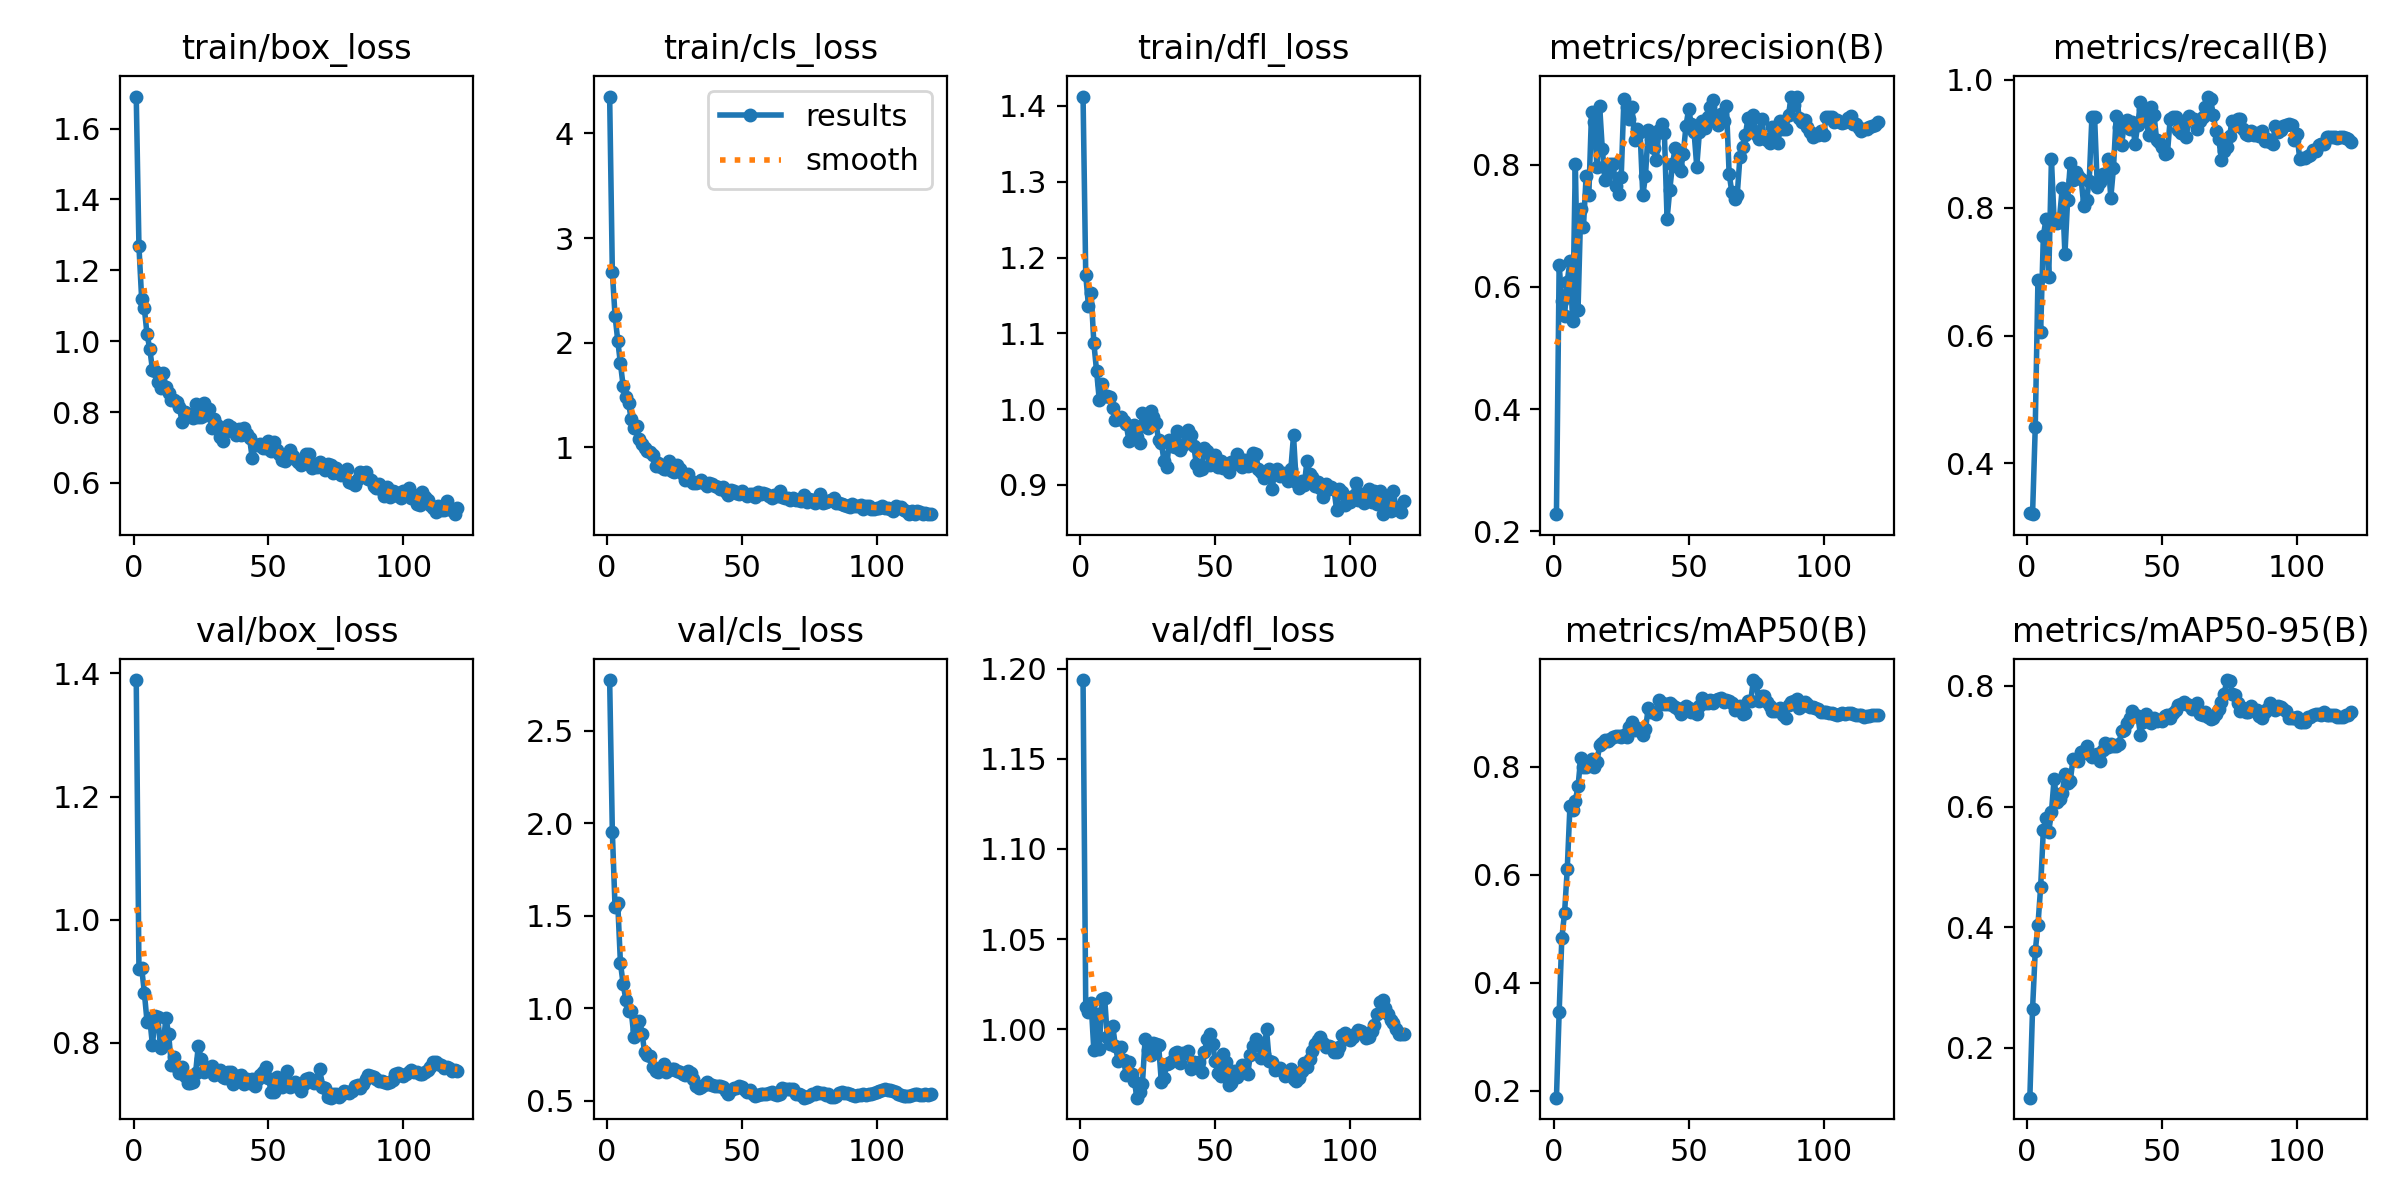

The table this chart was drawn from, first rows:
epoch, time, train/box_loss, train/cls_loss, train/dfl_loss, metrics/precision(B), metrics/recall(B), metrics/mAP50(B), metrics/mAP50-95(B), val/box_loss, val/cls_loss, val/dfl_loss, lr/pg0, lr/pg1, lr/pg2
1, 1.897, 1.691, 4.353, 1.412, 0.2282, 0.3224, 0.187, 0.1175, 1.389, 2.775, 1.194, 0.00012, 0.00012, 0.00012
2, 3.97, 1.267, 2.674, 1.177, 0.6359, 0.3205, 0.3449, 0.2643, 0.9201, 1.953, 1.012, 0.000243, 0.000243, 0.000243
3, 5.805, 1.12, 2.26, 1.136, 0.5768, 0.4561, 0.4833, 0.3602, 0.9216, 1.546, 1.009, 0.0003639, 0.0003639, 0.0003639
4, 7.596, 1.093, 2.021, 1.153, 0.5532, 0.6867, 0.5286, 0.4035, 0.8814, 1.568, 1.014, 0.0004827, 0.0004827, 0.0004827
5, 9.387, 1.019, 1.802, 1.087, 0.6088, 0.6051, 0.6101, 0.4667, 0.8341, 1.243, 0.9883, 0.0004835, 0.0004835, 0.0004835
6, 11.19, 0.9793, 1.588, 1.051, 0.6421, 0.7559, 0.7266, 0.5613, 0.8393, 1.13, 1.008, 0.0004794, 0.0004794, 0.0004794
7, 12.98, 0.9199, 1.483, 1.013, 0.5443, 0.7823, 0.7201, 0.5804, 0.796, 1.046, 0.9891, 0.0004752, 0.0004752, 0.0004752
8, 14.76, 0.9166, 1.426, 1.033, 0.8019, 0.6919, 0.7374, 0.5584, 0.8426, 0.9871, 1.017, 0.0004711, 0.0004711, 0.0004711
9, 16.5, 0.8841, 1.269, 1.017, 0.5631, 0.8755, 0.7637, 0.591, 0.8409, 0.9839, 1.018, 0.000467, 0.000467, 0.000467
10, 18.3, 0.8676, 1.187, 1.017, 0.7272, 0.7793, 0.8166, 0.6461, 0.7919, 0.8449, 0.9954, 0.0004629, 0.0004629, 0.0004629
11, 20.05, 0.9095, 1.201, 1.017, 0.6976, 0.7763, 0.7991, 0.6069, 0.798, 0.8807, 0.9918, 0.0004588, 0.0004588, 0.0004588
12, 21.8, 0.8699, 1.077, 1.002, 0.7817, 0.7845, 0.8003, 0.6122, 0.8404, 0.9284, 1.002, 0.0004546, 0.0004546, 0.0004546
13, 23.55, 0.8549, 1.035, 0.9859, 0.7501, 0.8301, 0.8034, 0.6225, 0.8137, 0.8612, 0.9904, 0.0004505, 0.0004505, 0.0004505
14, 25.28, 0.8341, 0.9904, 0.9866, 0.8857, 0.7272, 0.8136, 0.6535, 0.7644, 0.7602, 0.9825, 0.0004464, 0.0004464, 0.0004464
15, 27.07, 0.8329, 0.9639, 0.9902, 0.8704, 0.8125, 0.7995, 0.639, 0.7767, 0.7451, 0.9898, 0.0004422, 0.0004422, 0.0004422
16, 28.8, 0.8273, 0.9524, 0.9838, 0.797, 0.8698, 0.8086, 0.6431, 0.7605, 0.7408, 0.9829, 0.0004381, 0.0004381, 0.0004381
17, 30.53, 0.8133, 0.93, 0.98, 0.8969, 0.843, 0.8396, 0.679, 0.7514, 0.6832, 0.9748, 0.000434, 0.000434, 0.000434
18, 32.3, 0.7707, 0.8198, 0.9584, 0.8253, 0.8553, 0.8443, 0.6775, 0.7606, 0.6586, 0.9817, 0.0004299, 0.0004299, 0.0004299
19, 34.03, 0.7998, 0.8473, 0.9619, 0.7752, 0.8502, 0.8491, 0.6751, 0.7456, 0.6543, 0.975, 0.0004258, 0.0004258, 0.0004258
20, 35.76, 0.7942, 0.8153, 0.9793, 0.7875, 0.8447, 0.8486, 0.6907, 0.7345, 0.6746, 0.9711, 0.0004216, 0.0004216, 0.0004216
21, 37.53, 0.7929, 0.7978, 0.9637, 0.801, 0.8029, 0.8517, 0.6915, 0.7346, 0.6984, 0.962, 0.0004175, 0.0004175, 0.0004175
22, 39.4, 0.7844, 0.7922, 0.9549, 0.8009, 0.8125, 0.8543, 0.7009, 0.7361, 0.6564, 0.9652, 0.0004134, 0.0004134, 0.0004134
23, 41.18, 0.8214, 0.8718, 0.9945, 0.7645, 0.8418, 0.8573, 0.6865, 0.7513, 0.6663, 0.9697, 0.0004093, 0.0004093, 0.0004093
24, 42.94, 0.7864, 0.7719, 0.9786, 0.7526, 0.9416, 0.8562, 0.6815, 0.7949, 0.671, 0.9944, 0.0004051, 0.0004051, 0.0004051
25, 44.71, 0.7857, 0.7684, 0.9754, 0.7804, 0.9412, 0.8548, 0.6855, 0.7742, 0.6729, 0.9887, 0.000401, 0.000401, 0.000401
26, 46.48, 0.825, 0.8369, 0.9971, 0.9073, 0.8327, 0.8593, 0.6867, 0.752, 0.6581, 0.9857, 0.0003969, 0.0003969, 0.0003969
27, 48.24, 0.7921, 0.7954, 0.9901, 0.8948, 0.8398, 0.8557, 0.6764, 0.7599, 0.6526, 0.9924, 0.0003927, 0.0003927, 0.0003927
28, 50.02, 0.8083, 0.7506, 0.9821, 0.8742, 0.8532, 0.8728, 0.6933, 0.7559, 0.6426, 0.9918, 0.0003886, 0.0003886, 0.0003886
29, 51.77, 0.7556, 0.6911, 0.9591, 0.8949, 0.8497, 0.8828, 0.7054, 0.762, 0.6398, 0.9912, 0.0003845, 0.0003845, 0.0003845
30, 53.63, 0.7802, 0.749, 0.9559, 0.84, 0.8769, 0.8687, 0.699, 0.7468, 0.66, 0.971, 0.0003804, 0.0003804, 0.0003804
31, 55.39, 0.7643, 0.6809, 0.9319, 0.8588, 0.8156, 0.8713, 0.7039, 0.753, 0.6506, 0.9731, 0.0003763, 0.0003763, 0.0003763
32, 57.12, 0.7307, 0.6638, 0.9236, 0.8535, 0.8626, 0.8704, 0.6998, 0.7555, 0.6171, 0.9806, 0.0003721, 0.0003721, 0.0003721
33, 58.88, 0.7174, 0.6567, 0.96, 0.7497, 0.9433, 0.8582, 0.7008, 0.7438, 0.5792, 0.9811, 0.000368, 0.000368, 0.000368
34, 60.63, 0.7434, 0.6668, 0.9512, 0.7817, 0.9262, 0.8692, 0.7039, 0.7431, 0.5659, 0.9824, 0.0003639, 0.0003639, 0.0003639
35, 62.38, 0.762, 0.6859, 0.9503, 0.857, 0.8983, 0.9085, 0.7252, 0.7521, 0.5712, 0.987, 0.0003597, 0.0003597, 0.0003597
36, 64.16, 0.7566, 0.6636, 0.9715, 0.8417, 0.9318, 0.9012, 0.7278, 0.7517, 0.5842, 0.9871, 0.0003556, 0.0003556, 0.0003556
37, 65.95, 0.7508, 0.631, 0.9467, 0.8271, 0.9374, 0.9017, 0.7383, 0.7328, 0.6027, 0.9814, 0.0003515, 0.0003515, 0.0003515
38, 67.73, 0.7348, 0.6602, 0.9524, 0.8077, 0.9236, 0.898, 0.7462, 0.7459, 0.5885, 0.9869, 0.0003474, 0.0003474, 0.0003474
39, 69.51, 0.752, 0.6546, 0.9681, 0.8573, 0.9342, 0.9229, 0.7592, 0.7459, 0.5852, 0.9868, 0.0003433, 0.0003433, 0.0003433
40, 71.3, 0.7355, 0.6333, 0.973, 0.8666, 0.9003, 0.9185, 0.7512, 0.7477, 0.58, 0.988, 0.0003391, 0.0003391, 0.0003391
41, 73.12, 0.7539, 0.6186, 0.9655, 0.8518, 0.9299, 0.9165, 0.751, 0.7332, 0.58, 0.978, 0.000335, 0.000335, 0.000335
42, 74.86, 0.7379, 0.6047, 0.952, 0.7114, 0.9653, 0.9171, 0.7187, 0.7401, 0.5795, 0.9818, 0.0003309, 0.0003309, 0.0003309
43, 76.6, 0.7256, 0.6197, 0.9275, 0.7588, 0.9549, 0.9176, 0.7407, 0.7342, 0.5745, 0.9794, 0.0003268, 0.0003268, 0.0003268
44, 78.33, 0.6689, 0.5701, 0.9202, 0.8007, 0.9463, 0.9146, 0.7535, 0.7412, 0.549, 0.9818, 0.0003226, 0.0003226, 0.0003226
45, 80.06, 0.7082, 0.5499, 0.921, 0.8277, 0.9134, 0.9114, 0.7457, 0.7289, 0.5352, 0.9763, 0.0003185, 0.0003185, 0.0003185
46, 81.81, 0.7073, 0.5933, 0.9487, 0.7967, 0.9575, 0.9073, 0.7391, 0.7414, 0.5574, 0.9872, 0.0003144, 0.0003144, 0.0003144
47, 83.56, 0.7093, 0.5857, 0.9443, 0.7901, 0.9457, 0.8981, 0.7468, 0.7474, 0.5655, 0.9948, 0.0003102, 0.0003102, 0.0003102
48, 85.31, 0.699, 0.5686, 0.9261, 0.8171, 0.9055, 0.9086, 0.7414, 0.7527, 0.5663, 0.9975, 0.0003061, 0.0003061, 0.0003061
49, 87.06, 0.699, 0.5563, 0.9337, 0.8634, 0.9029, 0.9121, 0.7436, 0.7596, 0.5775, 0.9918, 0.000302, 0.000302, 0.000302
50, 88.78, 0.7194, 0.5881, 0.9392, 0.8911, 0.8952, 0.9081, 0.7414, 0.7425, 0.572, 0.9825, 0.0002979, 0.0002979, 0.0002979
51, 90.53, 0.6892, 0.558, 0.9239, 0.866, 0.8847, 0.9007, 0.7506, 0.7198, 0.5544, 0.9755, 0.0002938, 0.0002938, 0.0002938
52, 92.27, 0.7146, 0.5407, 0.9319, 0.8535, 0.8856, 0.9013, 0.7526, 0.7194, 0.5454, 0.9741, 0.0002896, 0.0002896, 0.0002896
53, 94.01, 0.6921, 0.5581, 0.9223, 0.7971, 0.9385, 0.8969, 0.7468, 0.7435, 0.5572, 0.9863, 0.0002855, 0.0002855, 0.0002855
54, 95.75, 0.6807, 0.5577, 0.928, 0.8543, 0.9422, 0.9119, 0.755, 0.7387, 0.5362, 0.9816, 0.0002814, 0.0002814, 0.0002814
55, 97.5, 0.6649, 0.5278, 0.9175, 0.8715, 0.9416, 0.9267, 0.7607, 0.7279, 0.5246, 0.9692, 0.0002772, 0.0002772, 0.0002772
56, 99.28, 0.6613, 0.5772, 0.9307, 0.8596, 0.9215, 0.9181, 0.7691, 0.7402, 0.5285, 0.9699, 0.0002731, 0.0002731, 0.0002731
57, 101.1, 0.6823, 0.5576, 0.9273, 0.8788, 0.9171, 0.9177, 0.7698, 0.7536, 0.5356, 0.9767, 0.000269, 0.000269, 0.000269
58, 102.8, 0.6927, 0.5656, 0.9409, 0.8939, 0.9302, 0.9235, 0.7738, 0.7284, 0.5368, 0.9736, 0.0002649, 0.0002649, 0.0002649
59, 104.6, 0.6757, 0.552, 0.9343, 0.9051, 0.9113, 0.9189, 0.7705, 0.7309, 0.5372, 0.9762, 0.0002608, 0.0002608, 0.0002608
60, 106.4, 0.6673, 0.5335, 0.9236, 0.8713, 0.9428, 0.9237, 0.7687, 0.7367, 0.5422, 0.9802, 0.0002566, 0.0002566, 0.0002566
... 60 more rows
